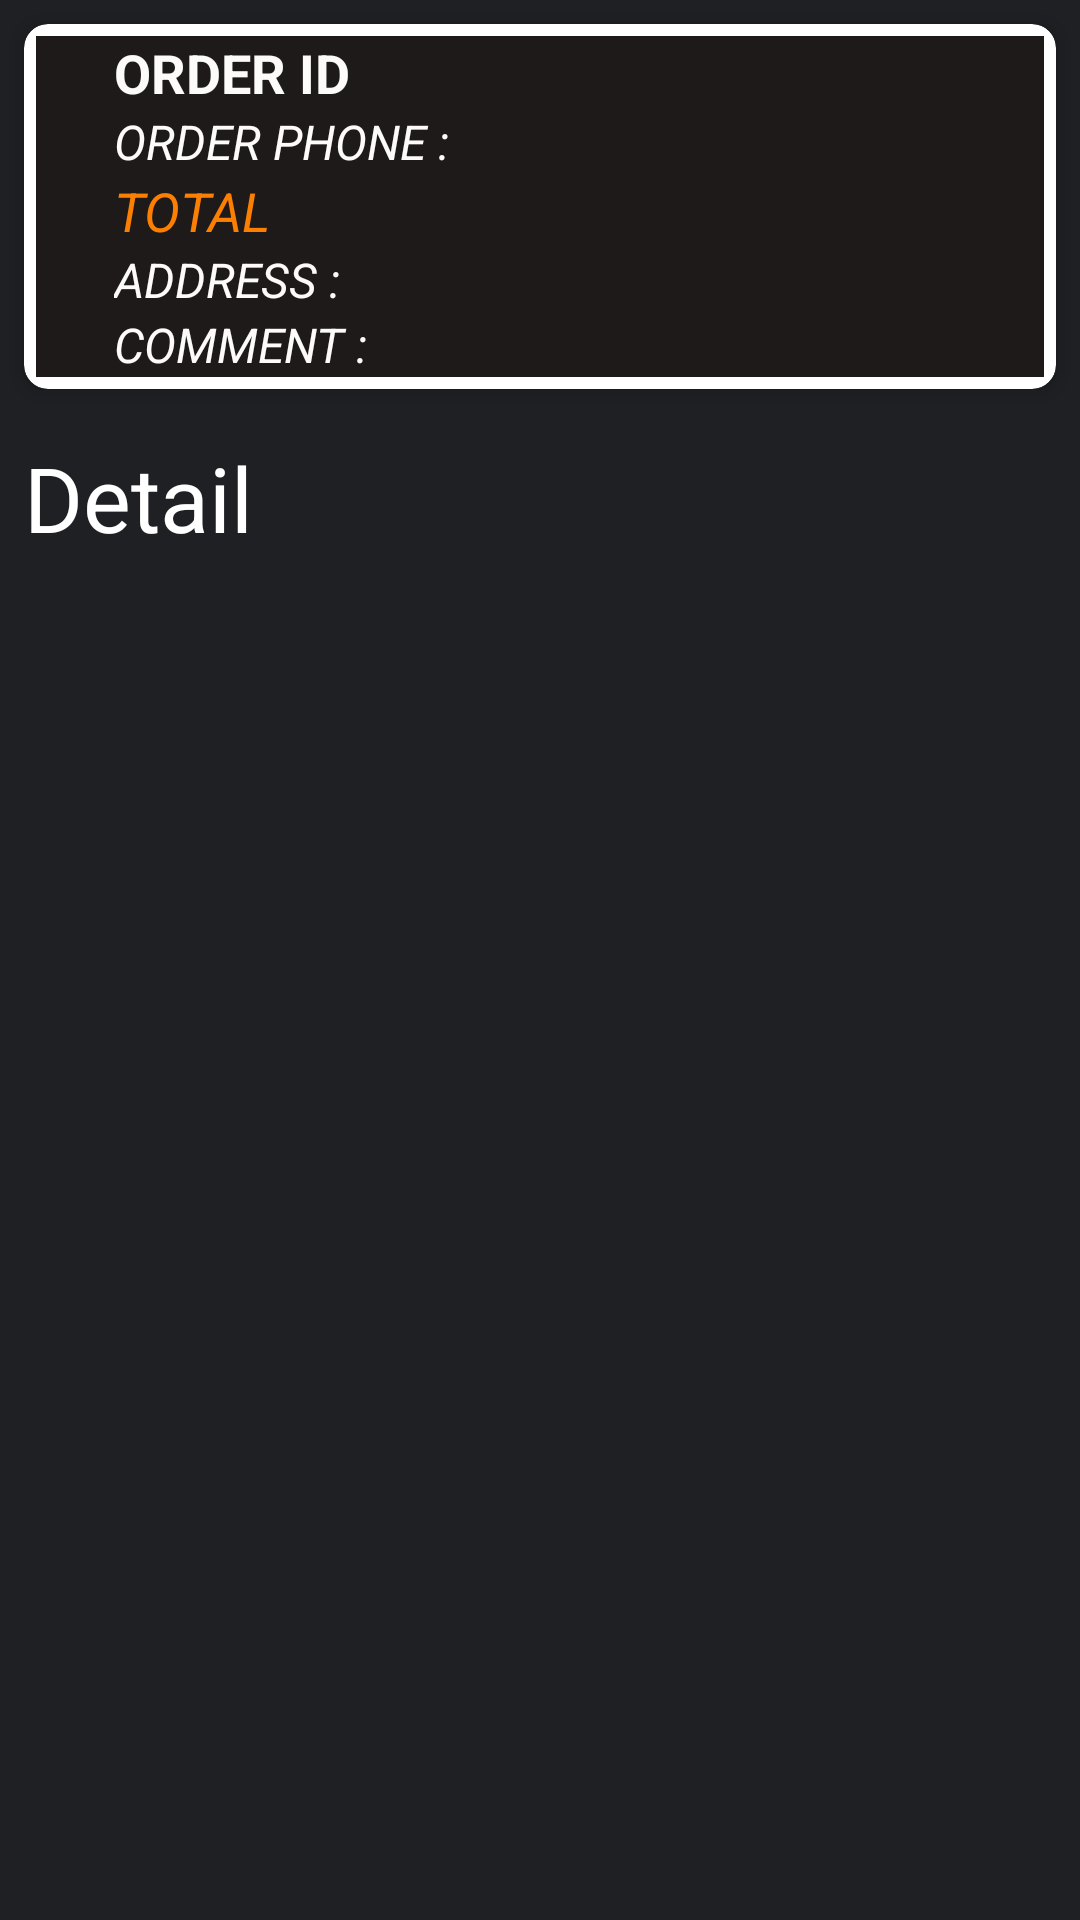

Produce the Android XML layout that renders to this screen, including the resource entries it uses.
<!-- AndroidManifest.xml: application theme AppTheme -->
<!-- res/layout/activity_order__detial.xml -->
<?xml version="1.0" encoding="utf-8"?>
<android.support.constraint.ConstraintLayout xmlns:android="http://schemas.android.com/apk/res/android"
    xmlns:app="http://schemas.android.com/apk/res-auto"
    xmlns:tools="http://schemas.android.com/tools"
    android:layout_width="match_parent"
    android:layout_height="match_parent"
    android:background="@color/background_color"
    tools:context=".ViewHolder.Order_Detial">

    <android.support.v7.widget.CardView

        xmlns:android="http://schemas.android.com/apk/res/android"
        xmlns:app="http://schemas.android.com/apk/res-auto"
        android:id="@+id/order_info_card"
        android:layout_width="match_parent"
        android:layout_height="wrap_content"
        android:layout_margin="8dp"
        android:layout_marginStart="8dp"
        android:layout_marginTop="8dp"
        android:layout_marginEnd="8dp"
        android:background="@color/text_color_off_white"
        app:cardElevation="4dp"
        android:padding="16dp"
        app:cardCornerRadius="8dp"
        app:layout_constraintEnd_toEndOf="parent"
        app:layout_constraintStart_toStartOf="parent"
        app:layout_constraintTop_toTopOf="parent">

        <LinearLayout
            android:layout_width="match_parent"
            android:layout_height="wrap_content"
            android:layout_gravity="center_vertical"
            android:layout_margin="4dp"
            android:background="@color/text_color_dark"
            android:orientation="horizontal">

            <LinearLayout
                android:layout_width="0dp"
                android:layout_height="wrap_content"
                android:layout_weight="9"
                android:layout_marginStart="16dp"
                android:orientation="vertical">

                <TextView
                    android:id="@+id/order_id"
                    android:layout_width="wrap_content"
                    android:layout_height="wrap_content"
                    android:layout_marginLeft="10dp"
                    android:gravity="center_vertical|start"
                    android:text="Order ID"
                    android:textAllCaps="true"
                    android:textSize="18sp"

                    android:textColor="@color/text_color_bright"
                    android:textStyle="bold" />

                <TextView
                    android:id="@+id/Order_Phone"
                    android:layout_width="wrap_content"
                    android:layout_height="wrap_content"
                    android:layout_marginLeft="10dp"
                    android:gravity="center_vertical|start"
                    android:text="Order Phone :"
                    android:textAllCaps="true"
                    android:textColor="@color/text_color_bright"
                    android:textSize="16sp"
                    android:textStyle="italic" />

                <TextView
                    android:id="@+id/Order_total"
                    android:layout_width="wrap_content"
                    android:layout_height="wrap_content"
                    android:layout_marginLeft="10dp"
                    android:gravity="center_vertical|start"
                    android:text="Total "
                    android:textColor="@color/text_color_yeallo"
                    android:textAllCaps="true"
                    android:textSize="18sp"
                    android:textStyle="italic" />

                <TextView
                    android:id="@+id/Order_address"
                    android:layout_width="wrap_content"
                    android:layout_height="wrap_content"
                    android:layout_marginLeft="10dp"
                    android:gravity="center_vertical|start"
                    android:text="Address : "
                    android:textAllCaps="true"
                    android:textColor="@color/text_color_bright"
                    android:textSize="16sp"
                    android:textStyle="italic" />

                <TextView
                    android:id="@+id/Order_Comment"
                    android:layout_width="wrap_content"
                    android:layout_height="wrap_content"
                    android:layout_marginLeft="10dp"
                    android:gravity="center_vertical|start"
                    android:text="Comment : "
                    android:textColor="@color/text_color_bright"
                    android:textSize="16sp"
                    android:textAllCaps="true"
                    android:textStyle="italic" />


            </LinearLayout>

            <ImageView
                android:id="@+id/cart_item_count"
                android:layout_width="20dp"
                android:layout_height="20dp"
                android:layout_gravity="center_vertical|end"
                android:layout_marginRight="16dp" />

        </LinearLayout>


    </android.support.v7.widget.CardView>

    <LinearLayout
        android:layout_width="match_parent"
        android:layout_height="0dp"
        android:layout_marginTop="8dp"
        android:layout_marginBottom="8dp"
        android:orientation="vertical"
        app:layout_constraintBottom_toBottomOf="parent"
        app:layout_constraintEnd_toEndOf="parent"
        app:layout_constraintStart_toStartOf="parent"
        app:layout_constraintTop_toBottomOf="@+id/order_info_card">

        <TextView
            android:id="@+id/Detail_TV"
            android:layout_width="wrap_content"
            android:layout_height="wrap_content"
            android:layout_marginLeft="8dp"
            android:layout_marginBottom="20dp"
            android:layout_marginTop="8dp"
            android:text="Detail"
            android:textColor="@android:color/white"
            android:textSize="30sp" />

        <android.support.v7.widget.RecyclerView
            android:id="@+id/listFoods"
            android:layout_width="match_parent"
            android:layout_height="wrap_content">

        </android.support.v7.widget.RecyclerView>
    </LinearLayout>

</android.support.constraint.ConstraintLayout>
<!-- resources referenced by this layout -->
<resources>
  <color name="background_color">#1e2024</color>
  <color name="text_color_bright">#fcfbfa</color>
  <color name="text_color_dark">#1e1a1a</color>
  <color name="text_color_off_white">#797a7b</color>
  <color name="text_color_yeallo">#fd7f01</color>
  <style name="AppTheme" parent="Theme.AppCompat.Light.NoActionBar">
          
          <item name="colorPrimary">@color/colorPrimary</item>
          <item name="colorPrimaryDark">@color/yeallo_Start</item>
          <item name="colorAccent">@color/colorAccent</item>
      </style>
  <color name="colorPrimary">#004d40</color>
  <color name="yeallo_Start">#fbb901</color>
  <color name="colorAccent">#fd7f01</color>
</resources>
